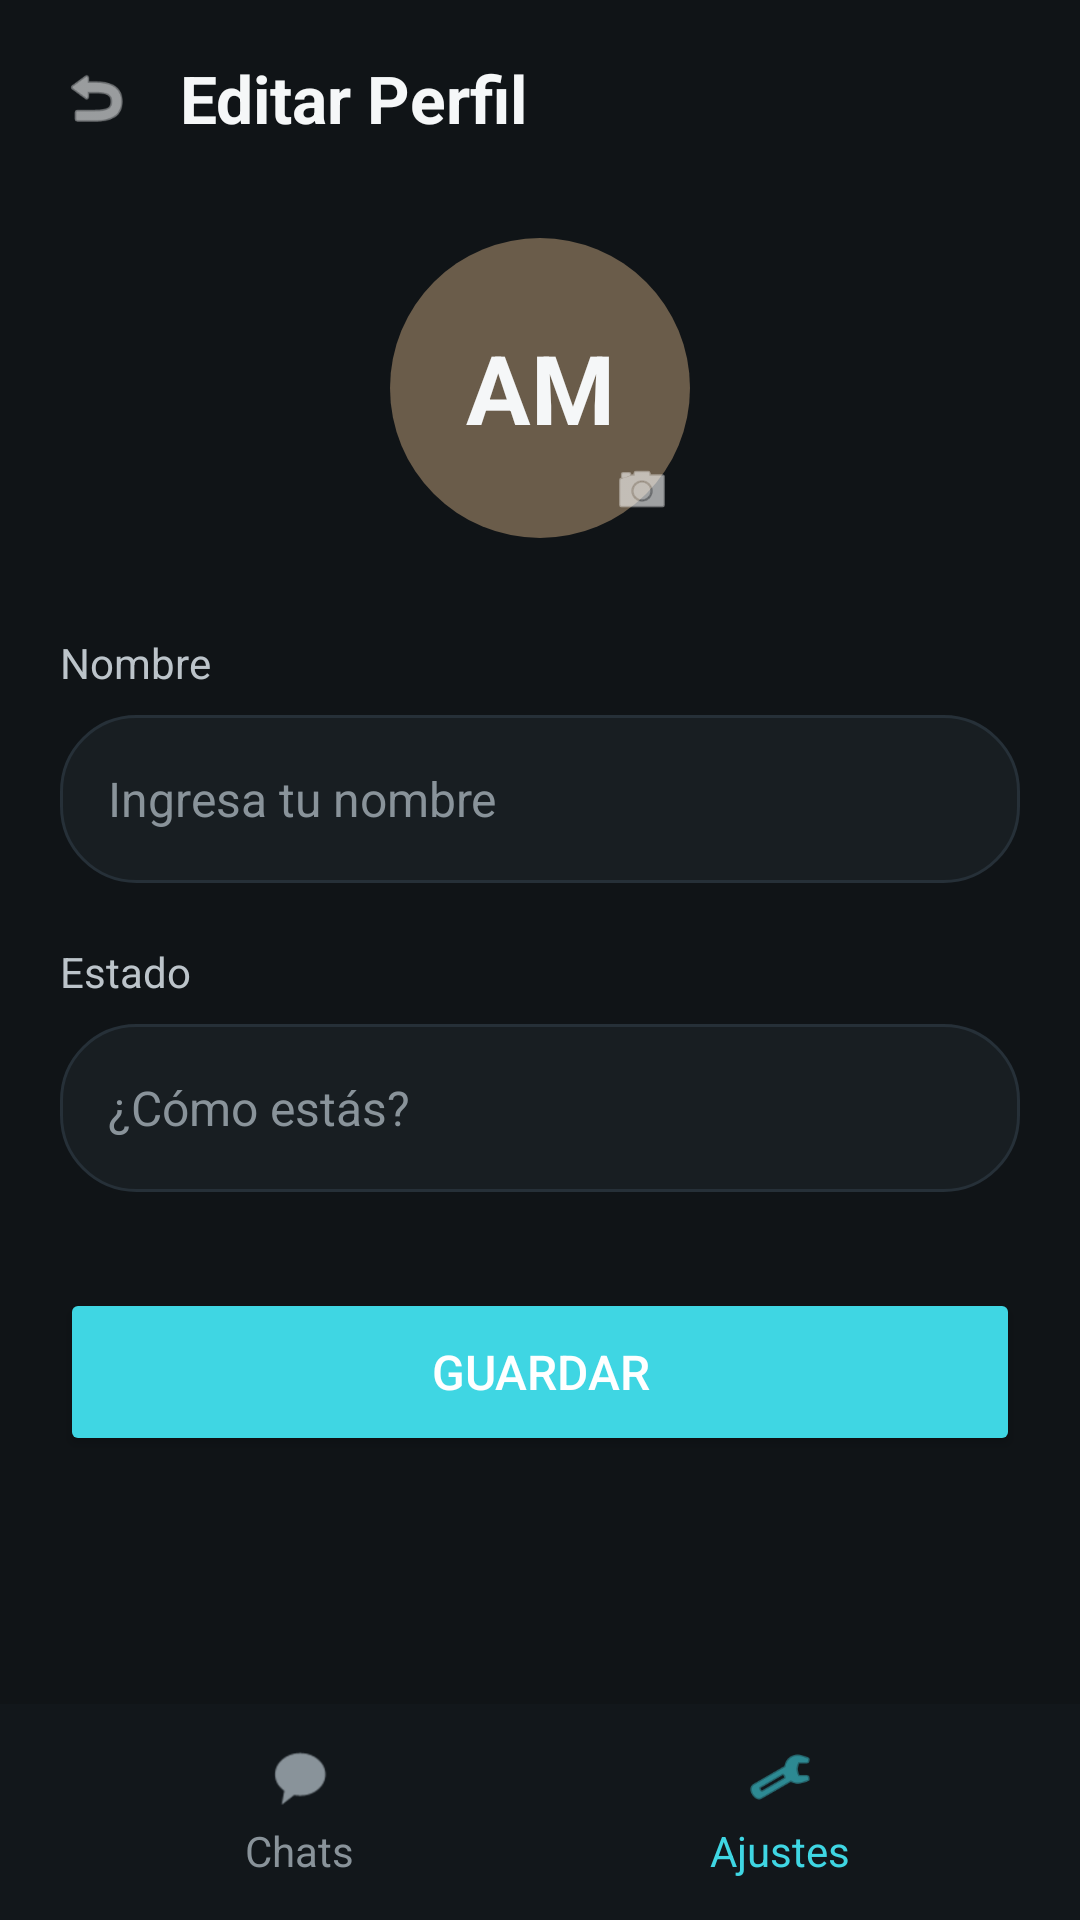

Write the Android layout XML for this screen, with the resource values it uses.
<!-- AndroidManifest.xml: application theme Theme.AppSemana13 -->
<!-- res/layout/activity_perfil.xml -->
<?xml version="1.0" encoding="utf-8"?>
<LinearLayout xmlns:android="http://schemas.android.com/apk/res/android"
    android:id="@+id/profile_root"
    android:layout_width="match_parent"
    android:layout_height="match_parent"
    android:background="@color/screen_background"
    android:orientation="vertical">

    

    <LinearLayout
        android:layout_width="match_parent"
        android:layout_height="0dp"
        android:layout_weight="1"
        android:orientation="vertical"
        android:paddingHorizontal="20dp"
        android:paddingTop="18dp">

        <LinearLayout
            android:layout_width="match_parent"
            android:layout_height="wrap_content"
            android:gravity="center_vertical"
            android:orientation="horizontal">

            <ImageView
                android:id="@+id/back_button"
                android:layout_width="24dp"
                android:layout_height="24dp"
                android:src="@android:drawable/ic_menu_revert"
                android:tint="@color/text_primary" />

            <TextView
                android:layout_width="wrap_content"
                android:layout_height="wrap_content"
                android:layout_marginStart="16dp"
                android:text="Editar Perfil"
                android:textColor="@color/text_primary"
                android:textSize="22sp"
                android:textStyle="bold" />
        </LinearLayout>

        <LinearLayout
            android:layout_width="match_parent"
            android:layout_height="wrap_content"
            android:layout_marginTop="32dp"
            android:gravity="center_horizontal"
            android:orientation="vertical">

            
            <FrameLayout
                android:layout_width="100dp"
                android:layout_height="100dp">

                <TextView
                    android:id="@+id/avatar_preview"
                    android:layout_width="100dp"
                    android:layout_height="100dp"
                    android:background="@drawable/bg_avatar_gabriel"
                    android:gravity="center"
                    android:text="AM"
                    android:textColor="@color/text_primary"
                    android:textSize="32sp"
                    android:textStyle="bold" />

                <ImageView
                    android:id="@+id/change_avatar"
                    android:layout_width="32dp"
                    android:layout_height="32dp"
                    android:layout_gravity="bottom|end"
                    android:background="@drawable/bg_badge"
                    android:padding="6dp"
                    android:src="@android:drawable/ic_menu_camera"
                    android:tint="@android:color/white" />
            </FrameLayout>
        </LinearLayout>

        
        <LinearLayout
            android:layout_width="match_parent"
            android:layout_height="wrap_content"
            android:layout_marginTop="32dp"
            android:orientation="vertical">

            <TextView
                android:layout_width="wrap_content"
                android:layout_height="wrap_content"
                android:text="Nombre"
                android:textColor="@color/text_secondary"
                android:textSize="14sp" />

            <EditText
                android:id="@+id/name_input"
                android:layout_width="match_parent"
                android:layout_height="56dp"
                android:layout_marginTop="8dp"
                android:background="@drawable/bg_input"
                android:hint="Ingresa tu nombre"
                android:inputType="textPersonName"
                android:paddingHorizontal="16dp"
                android:textColor="@color/text_primary"
                android:textColorHint="@color/text_muted"
                android:textSize="16sp" />
        </LinearLayout>

        
        <LinearLayout
            android:layout_width="match_parent"
            android:layout_height="wrap_content"
            android:layout_marginTop="20dp"
            android:orientation="vertical">

            <TextView
                android:layout_width="wrap_content"
                android:layout_height="wrap_content"
                android:text="Estado"
                android:textColor="@color/text_secondary"
                android:textSize="14sp" />

            <EditText
                android:id="@+id/status_input"
                android:layout_width="match_parent"
                android:layout_height="56dp"
                android:layout_marginTop="8dp"
                android:background="@drawable/bg_input"
                android:hint="¿Cómo estás?"
                android:inputType="text"
                android:paddingHorizontal="16dp"
                android:textColor="@color/text_primary"
                android:textColorHint="@color/text_muted"
                android:textSize="16sp" />
        </LinearLayout>

        <Button
            android:id="@+id/save_button"
            android:layout_width="match_parent"
            android:layout_height="56dp"
            android:layout_marginTop="32dp"
            android:backgroundTint="@color/accent"
            android:text="Guardar"
            android:textColor="@android:color/white"
            android:textSize="16sp" />
    </LinearLayout>

    
    <LinearLayout
        android:layout_width="match_parent"
        android:layout_height="72dp"
        android:background="@color/bottom_bar"
        android:gravity="center"
        android:orientation="horizontal"
        android:paddingHorizontal="20dp">

        <LinearLayout
            android:id="@+id/bottom_chats"
            android:layout_width="0dp"
            android:layout_height="wrap_content"
            android:layout_weight="1"
            android:clickable="true"
            android:focusable="true"
            android:foreground="?attr/selectableItemBackground"
            android:gravity="center"
            android:orientation="vertical">

            <ImageView
                android:layout_width="22dp"
                android:layout_height="22dp"
                android:contentDescription="@string/chats"
                android:src="@android:drawable/sym_action_chat"
                android:tint="@color/text_muted" />

            <TextView
                android:layout_width="wrap_content"
                android:layout_height="wrap_content"
                android:layout_marginTop="4dp"
                android:text="Chats"
                android:textColor="@color/text_muted"
                android:textSize="14sp" />
        </LinearLayout>

        <LinearLayout
            android:layout_width="0dp"
            android:layout_height="wrap_content"
            android:layout_weight="1"
            android:gravity="center"
            android:orientation="vertical">

            <ImageView
                android:layout_width="22dp"
                android:layout_height="22dp"
                android:contentDescription="@string/settings"
                android:src="@android:drawable/ic_menu_manage"
                android:tint="@color/accent" />

            <TextView
                android:layout_width="wrap_content"
                android:layout_height="wrap_content"
                android:layout_marginTop="4dp"
                android:text="Ajustes"
                android:textColor="@color/accent"
                android:textSize="14sp" />
        </LinearLayout>
    </LinearLayout>
</LinearLayout>
<!-- resources referenced by this layout -->
<resources>
  <color name="accent">#3FD6E3</color>
  <color name="bottom_bar">#12171B</color>
  <color name="screen_background">#101417</color>
  <color name="text_muted">#89939A</color>
  <color name="text_primary">#F5F7F8</color>
  <color name="text_secondary">#BCC4CA</color>
  <!-- drawable bg_avatar_gabriel (drawable) -->
  <?xml version="1.0" encoding="utf-8"?>
  <shape xmlns:android="http://schemas.android.com/apk/res/android" android:shape="oval">
      <solid android:color="#6A5C4A" />
  </shape>
  <!-- drawable bg_input (drawable) -->
  <?xml version="1.0" encoding="utf-8"?>
  <shape xmlns:android="http://schemas.android.com/apk/res/android" android:shape="rectangle">
      <solid android:color="@color/surface" />
      <stroke
          android:width="1dp"
          android:color="@color/divider" />
      <corners android:radius="25dp" />
  </shape>
  <string name="chats">Chats</string>
  <string name="settings">Ajustes</string>
  <style name="Theme.AppSemana13" parent="Base.Theme.AppSemana13" />
  <color name="surface">#181E22</color>
  <color name="divider">#263038</color>
  <style name="Base.Theme.AppSemana13" parent="Theme.Material3.DayNight.NoActionBar">
          
          
      </style>
</resources>
